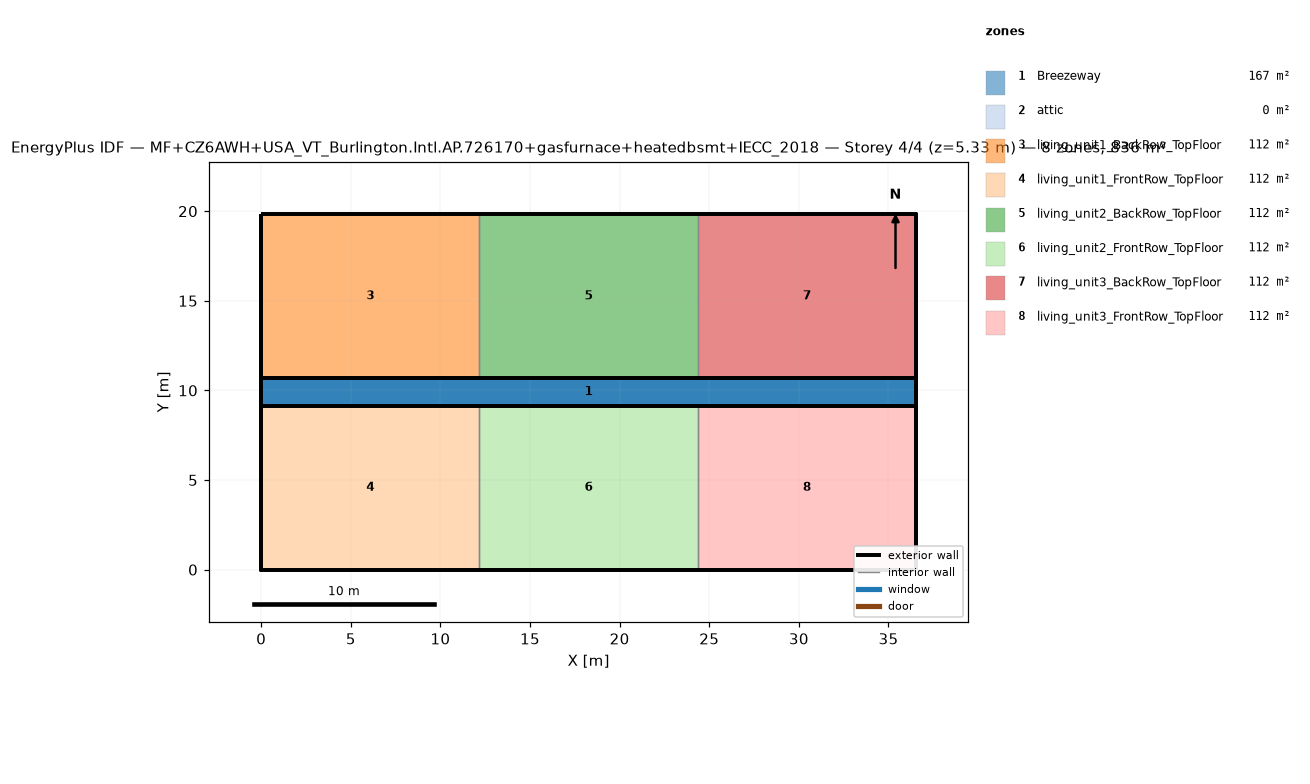
=== STOREY PLAN SPEC (per zone: floor XY polygon, exterior-wall plan segments, windows/doors) ===
zone 1: Breezeway  (167.0 m²)
  floor: (36.54, 9.16) (0.00, 9.16) (0.00, 10.68) (36.54, 10.68)
  floor: (36.54, 9.16) (0.00, 9.16) (0.00, 10.68) (36.54, 10.68)
  floor: (36.54, 9.16) (0.00, 9.16) (0.00, 10.68) (36.54, 10.68)
zone 2: attic  (0.0 m²)
  exterior wall: (36.54, 0.00) – (36.54, 19.84) – (36.54, 9.92)  [29.8 m]
  exterior wall: (0.00, 19.84) – (0.00, 0.00) – (0.00, 9.92)  [29.8 m]
zone 3: living_unit1_BackRow_TopFloor  (111.5 m²)
  floor: (12.18, 10.68) (0.00, 10.68) (0.00, 19.84) (12.18, 19.84)
  exterior wall: (12.18, 19.84) – (0.00, 19.84)  [12.2 m]
  exterior wall: (0.00, 19.84) – (0.00, 10.68)  [9.2 m]
  exterior wall: (0.00, 10.68) – (12.18, 10.68)  [12.2 m]
  interior walls: 1
zone 4: living_unit1_FrontRow_TopFloor  (111.5 m²)
  floor: (12.18, 0.00) (0.00, 0.00) (0.00, 9.16) (12.18, 9.16)
  exterior wall: (0.00, 0.00) – (12.18, 0.00)  [12.2 m]
  exterior wall: (0.00, 9.16) – (0.00, 0.00)  [9.2 m]
  exterior wall: (12.18, 9.16) – (0.00, 9.16)  [12.2 m]
  interior walls: 1
zone 5: living_unit2_BackRow_TopFloor  (111.5 m²)
  floor: (24.36, 10.68) (12.18, 10.68) (12.18, 19.84) (24.36, 19.84)
  exterior wall: (12.18, 10.68) – (24.36, 10.68)  [12.2 m]
  exterior wall: (24.36, 19.84) – (12.18, 19.84)  [12.2 m]
  interior walls: 2
zone 6: living_unit2_FrontRow_TopFloor  (111.5 m²)
  floor: (24.36, 0.00) (12.18, 0.00) (12.18, 9.16) (24.36, 9.16)
  exterior wall: (12.18, 0.00) – (24.36, 0.00)  [12.2 m]
  exterior wall: (24.36, 9.16) – (12.18, 9.16)  [12.2 m]
  interior walls: 2
zone 7: living_unit3_BackRow_TopFloor  (111.5 m²)
  floor: (36.54, 10.68) (24.36, 10.68) (24.36, 19.84) (36.54, 19.84)
  exterior wall: (36.54, 10.68) – (36.54, 19.84)  [9.2 m]
  exterior wall: (36.54, 19.84) – (24.36, 19.84)  [12.2 m]
  exterior wall: (24.36, 10.68) – (36.54, 10.68)  [12.2 m]
  interior walls: 1
zone 8: living_unit3_FrontRow_TopFloor  (111.5 m²)
  floor: (36.54, 0.00) (24.36, 0.00) (24.36, 9.16) (36.54, 9.16)
  exterior wall: (24.36, 0.00) – (36.54, 0.00)  [12.2 m]
  exterior wall: (36.54, 0.00) – (36.54, 9.16)  [9.2 m]
  exterior wall: (36.54, 9.16) – (24.36, 9.16)  [12.2 m]
  interior walls: 1

=== DERIVED (storey summary) ===
Building: MF+CZ6AWH+USA_VT_Burlington.Intl.AP.726170+gasfurnace+heatedbsmt+IECC_2018
Storey: 4 of 4  (floor level z = 5.33 m)
Storey gross floor area: 836.2 m²
Zones on this storey: 8
  - Breezeway: floor 167.0 m²
  - attic: floor 0.0 m²; exterior wall 59.5 m (81.9 m²); WWR 0.0%
  - living_unit1_BackRow_TopFloor: floor 111.5 m²; exterior wall 33.5 m (86.9 m²); WWR 0.0%
  - living_unit1_FrontRow_TopFloor: floor 111.5 m²; exterior wall 33.5 m (86.9 m²); WWR 0.0%
  - living_unit2_BackRow_TopFloor: floor 111.5 m²; exterior wall 24.4 m (63.1 m²); WWR 0.0%
  - living_unit2_FrontRow_TopFloor: floor 111.5 m²; exterior wall 24.4 m (63.1 m²); WWR 0.0%
  - living_unit3_BackRow_TopFloor: floor 111.5 m²; exterior wall 33.5 m (86.9 m²); WWR 0.0%
  - living_unit3_FrontRow_TopFloor: floor 111.5 m²; exterior wall 33.5 m (86.9 m²); WWR 0.0%
Zone adjacency (shared interzone walls):
  - living_unit1_BackRow_TopFloor ↔ living_unit2_BackRow_TopFloor
  - living_unit1_FrontRow_TopFloor ↔ living_unit2_FrontRow_TopFloor
  - living_unit2_BackRow_TopFloor ↔ living_unit3_BackRow_TopFloor
  - living_unit2_FrontRow_TopFloor ↔ living_unit3_FrontRow_TopFloor